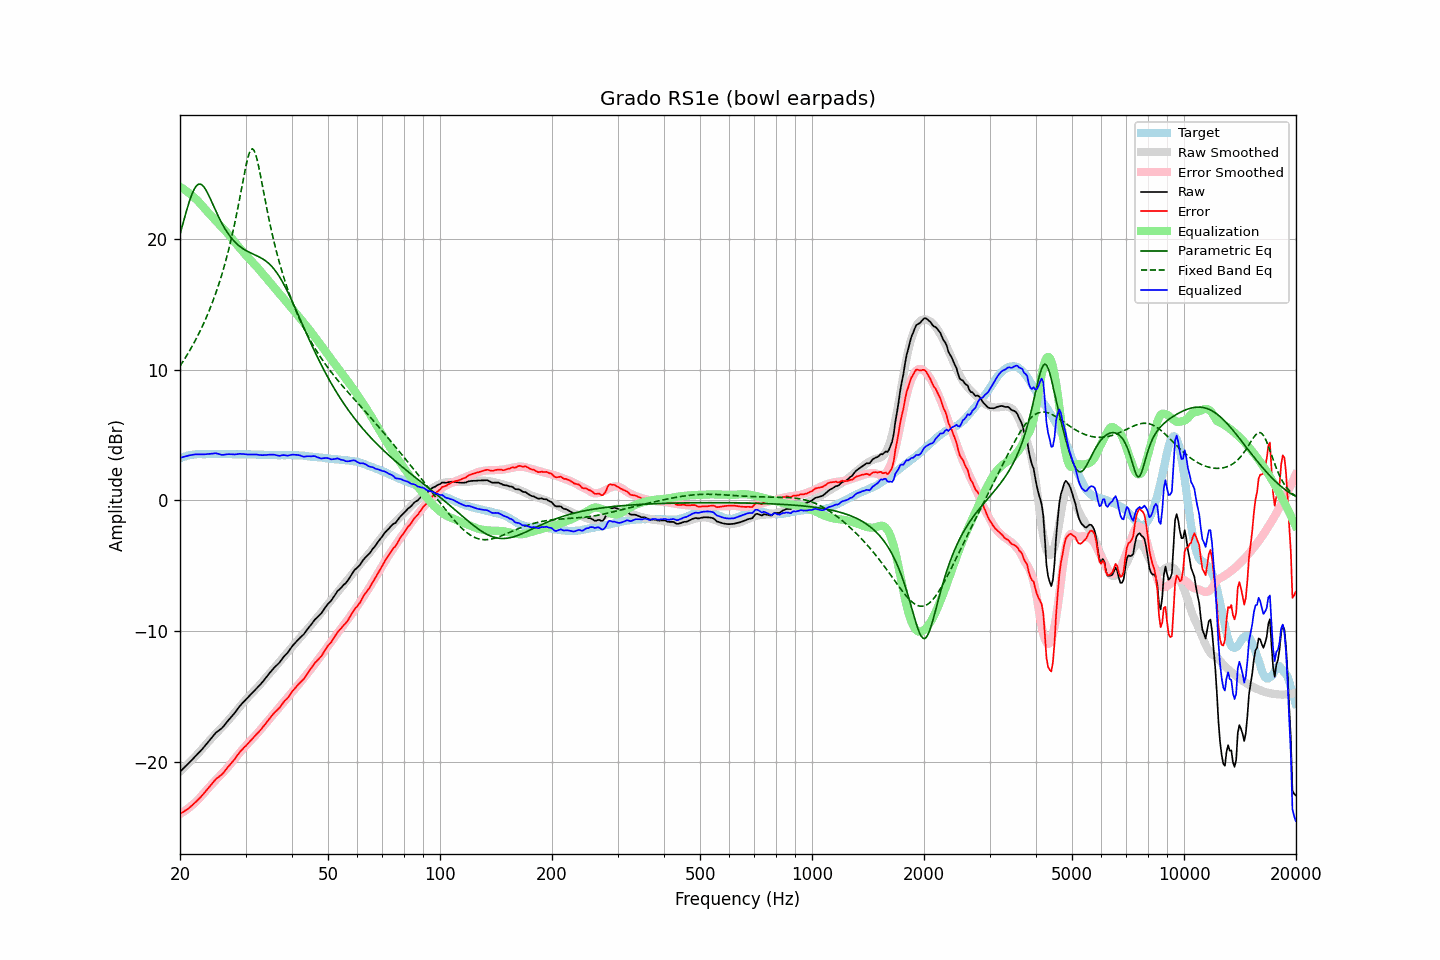

Source data for this figure (header and first rows):
frequency, raw, error, smoothed, error_smoothed, equalization, parametric_eq, fixed_band_eq, equalized_raw, equalized_smoothed, target
20.00, -20.78, -24.00, -20.76, -24.02, 24.02, 20.38, 10.29, 3.24, 3.25, 3.22
20.20, -20.66, -23.93, -20.65, -23.94, 23.94, 20.83, 10.47, 3.29, 3.29, 3.27
20.40, -20.53, -23.86, -20.54, -23.86, 23.86, 21.28, 10.66, 3.33, 3.33, 3.33
20.61, -20.42, -23.77, -20.42, -23.78, 23.78, 21.73, 10.86, 3.36, 3.36, 3.35
20.81, -20.29, -23.70, -20.30, -23.69, 23.69, 22.16, 11.06, 3.40, 3.39, 3.41
21.02, -20.18, -23.62, -20.18, -23.60, 23.60, 22.58, 11.26, 3.42, 3.42, 3.44
21.23, -20.05, -23.51, -20.06, -23.50, 23.50, 22.96, 11.47, 3.45, 3.44, 3.46
21.44, -19.92, -23.41, -19.93, -23.40, 23.40, 23.31, 11.68, 3.47, 3.47, 3.49
21.66, -19.80, -23.30, -19.80, -23.29, 23.29, 23.62, 11.90, 3.50, 3.49, 3.50
21.87, -19.66, -23.18, -19.68, -23.18, 23.18, 23.87, 12.13, 3.52, 3.51, 3.52
22.09, -19.54, -23.08, -19.55, -23.07, 23.07, 24.06, 12.36, 3.52, 3.52, 3.54
22.31, -19.41, -22.96, -19.41, -22.95, 22.95, 24.18, 12.60, 3.54, 3.54, 3.54
22.54, -19.29, -22.83, -19.28, -22.82, 22.82, 24.23, 12.85, 3.53, 3.54, 3.54
22.76, -19.15, -22.70, -19.14, -22.68, 22.68, 24.21, 13.10, 3.53, 3.54, 3.54
22.99, -19.03, -22.56, -19.00, -22.54, 22.54, 24.12, 13.36, 3.52, 3.55, 3.53
23.22, -18.88, -22.41, -18.85, -22.40, 22.40, 23.99, 13.63, 3.52, 3.55, 3.53
23.45, -18.72, -22.26, -18.71, -22.26, 22.26, 23.80, 13.91, 3.53, 3.55, 3.53
23.69, -18.58, -22.12, -18.57, -22.12, 22.12, 23.58, 14.19, 3.54, 3.55, 3.54
23.92, -18.43, -21.98, -18.43, -21.98, 21.98, 23.33, 14.49, 3.55, 3.55, 3.54
24.16, -18.28, -21.83, -18.30, -21.85, 21.85, 23.07, 14.80, 3.56, 3.55, 3.55
24.40, -18.13, -21.69, -18.17, -21.71, 21.71, 22.79, 15.11, 3.58, 3.55, 3.55
24.65, -17.99, -21.53, -18.03, -21.58, 21.58, 22.52, 15.44, 3.59, 3.55, 3.55
24.89, -17.83, -21.38, -17.90, -21.45, 21.45, 22.24, 15.78, 3.61, 3.55, 3.54
25.14, -17.72, -21.27, -17.77, -21.32, 21.32, 21.97, 16.14, 3.59, 3.55, 3.55
25.39, -17.63, -21.19, -17.64, -21.19, 21.19, 21.71, 16.51, 3.56, 3.55, 3.55
25.65, -17.54, -21.09, -17.51, -21.06, 21.06, 21.47, 16.89, 3.53, 3.55, 3.55
25.91, -17.45, -20.99, -17.39, -20.93, 20.93, 21.23, 17.29, 3.49, 3.55, 3.55
26.16, -17.31, -20.86, -17.26, -20.80, 20.80, 21.01, 17.70, 3.49, 3.55, 3.54
26.43, -17.16, -20.70, -17.12, -20.67, 20.67, 20.80, 18.14, 3.51, 3.55, 3.54
26.69, -17.00, -20.54, -16.99, -20.53, 20.53, 20.60, 18.59, 3.54, 3.54, 3.54
26.96, -16.85, -20.39, -16.85, -20.39, 20.39, 20.42, 19.07, 3.55, 3.54, 3.54
27.23, -16.71, -20.25, -16.71, -20.25, 20.25, 20.25, 19.56, 3.54, 3.54, 3.54
27.50, -16.57, -20.11, -16.56, -20.10, 20.10, 20.09, 20.08, 3.54, 3.54, 3.54
27.77, -16.42, -19.96, -16.42, -19.95, 19.95, 19.95, 20.63, 3.53, 3.54, 3.53
28.05, -16.28, -19.82, -16.26, -19.80, 19.80, 19.81, 21.20, 3.51, 3.54, 3.53
28.33, -16.11, -19.64, -16.11, -19.65, 19.65, 19.69, 21.79, 3.53, 3.53, 3.52
28.62, -15.95, -19.47, -15.96, -19.49, 19.49, 19.58, 22.41, 3.54, 3.53, 3.52
28.90, -15.77, -19.31, -15.81, -19.34, 19.34, 19.47, 23.04, 3.57, 3.53, 3.53
29.19, -15.64, -19.16, -15.67, -19.20, 19.20, 19.38, 23.70, 3.56, 3.53, 3.52
29.48, -15.50, -19.04, -15.53, -19.06, 19.06, 19.29, 24.35, 3.55, 3.53, 3.53
29.78, -15.38, -18.90, -15.39, -18.92, 18.92, 19.21, 25.00, 3.54, 3.53, 3.53
30.08, -15.26, -18.79, -15.26, -18.78, 18.78, 19.14, 25.61, 3.52, 3.53, 3.53
30.38, -15.13, -18.65, -15.12, -18.65, 18.65, 19.07, 26.14, 3.52, 3.52, 3.53
30.68, -15.00, -18.52, -14.99, -18.51, 18.51, 19.01, 26.57, 3.52, 3.52, 3.52
30.99, -14.87, -18.39, -14.86, -18.38, 18.38, 18.95, 26.84, 3.52, 3.52, 3.52
31.30, -14.74, -18.25, -14.74, -18.25, 18.25, 18.89, 26.93, 3.52, 3.52, 3.52
31.61, -14.61, -18.12, -14.61, -18.12, 18.12, 18.84, 26.82, 3.52, 3.52, 3.51
31.93, -14.48, -17.99, -14.48, -17.99, 17.99, 18.78, 26.53, 3.51, 3.51, 3.51
32.24, -14.34, -17.85, -14.35, -17.85, 17.85, 18.72, 26.09, 3.51, 3.51, 3.50
32.57, -14.23, -17.73, -14.21, -17.71, 17.71, 18.66, 25.54, 3.49, 3.50, 3.50
32.89, -14.09, -17.60, -14.07, -17.57, 17.57, 18.60, 24.93, 3.47, 3.50, 3.50
33.22, -13.95, -17.45, -13.92, -17.42, 17.42, 18.53, 24.29, 3.46, 3.50, 3.49
33.55, -13.80, -17.30, -13.78, -17.27, 17.27, 18.45, 23.63, 3.47, 3.49, 3.49
33.89, -13.66, -17.14, -13.64, -17.13, 17.13, 18.37, 22.98, 3.47, 3.49, 3.48
34.23, -13.50, -16.98, -13.50, -16.98, 16.98, 18.28, 22.35, 3.49, 3.48, 3.48
34.57, -13.34, -16.81, -13.36, -16.83, 16.83, 18.17, 21.74, 3.50, 3.48, 3.47
34.92, -13.18, -16.65, -13.21, -16.69, 16.69, 18.06, 21.15, 3.51, 3.47, 3.47
35.27, -13.04, -16.50, -13.07, -16.54, 16.54, 17.93, 20.59, 3.50, 3.47, 3.47
35.62, -12.90, -16.36, -12.93, -16.39, 16.39, 17.79, 20.05, 3.50, 3.47, 3.46
35.97, -12.75, -16.22, -12.78, -16.25, 16.25, 17.64, 19.54, 3.50, 3.47, 3.46
... 635 more rows
